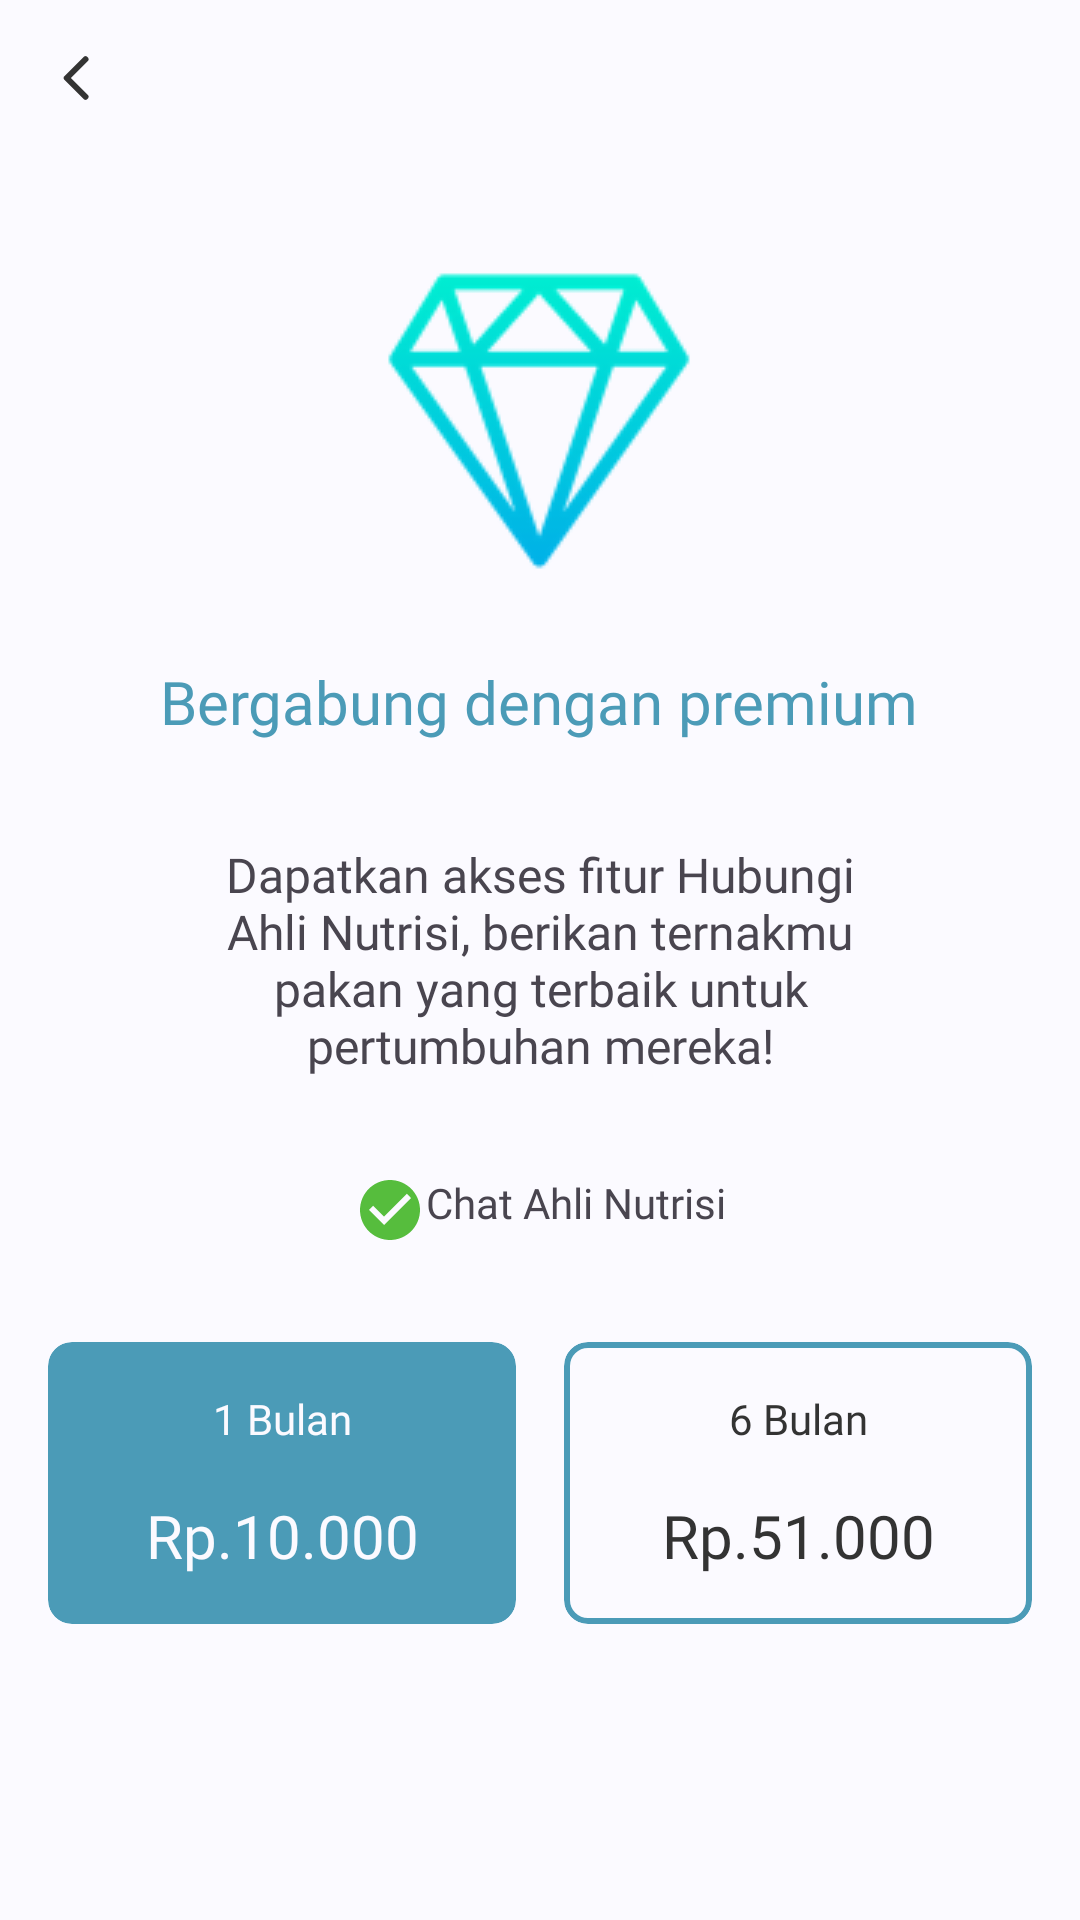

This screen was rendered from an Android layout file. Write that file and the resources it references.
<!-- AndroidManifest.xml: application theme Theme.TernaQu -->
<!-- res/layout/fragment_upgrade.xml -->
<?xml version="1.0" encoding="utf-8"?>
<androidx.constraintlayout.widget.ConstraintLayout xmlns:android="http://schemas.android.com/apk/res/android"
    xmlns:app="http://schemas.android.com/apk/res-auto"
    xmlns:tools="http://schemas.android.com/tools"
    android:layout_width="match_parent"
    android:layout_height="match_parent"
    android:background="@color/whiteBgAlt"
    tools:context=".ui.user.UpgradeFragment">

    <ImageView
        android:id="@+id/imageView19"
        android:layout_width="wrap_content"
        android:layout_height="wrap_content"
        android:src="@drawable/diamond2"
        app:layout_constraintBottom_toTopOf="@+id/textView42"
        app:layout_constraintEnd_toEndOf="parent"
        app:layout_constraintHorizontal_bias="0.498"
        app:layout_constraintStart_toStartOf="parent"
        app:layout_constraintTop_toTopOf="parent" />

    <TextView
        android:id="@+id/textView42"
        android:layout_width="0dp"
        android:layout_height="wrap_content"
        android:layout_marginStart="64dp"
        android:layout_marginEnd="64dp"
        android:fontFamily="@font/poppins"
        android:text="@string/desc_premium"
        android:textAlignment="center"
        android:textSize="16sp"
        app:layout_constraintBottom_toBottomOf="parent"
        app:layout_constraintEnd_toEndOf="parent"
        app:layout_constraintHorizontal_bias="0.5"
        app:layout_constraintStart_toStartOf="parent"
        app:layout_constraintTop_toTopOf="parent"
        app:layout_constraintVertical_bias="0.5" />

    <TextView
        android:id="@+id/textView43"
        android:layout_width="wrap_content"
        android:layout_height="wrap_content"
        android:layout_marginTop="16dp"
        android:layout_marginBottom="16dp"
        android:fontFamily="@font/poppins_semibold"
        android:text="@string/join_premium"
        android:textColor="@color/secondaryBlue"
        android:textSize="20sp"
        app:layout_constraintBottom_toTopOf="@+id/textView42"
        app:layout_constraintEnd_toEndOf="parent"
        app:layout_constraintHorizontal_bias="0.498"
        app:layout_constraintStart_toStartOf="parent"
        app:layout_constraintTop_toBottomOf="@+id/imageView19"
        app:layout_constraintVertical_bias="0.0" />

    <TextView
        android:id="@+id/textView44"
        android:layout_width="wrap_content"
        android:layout_height="wrap_content"
        android:layout_marginTop="32dp"
        android:drawableStart="@drawable/check_circle_filled"
        android:fontFamily="@font/poppins"
        android:text="@string/desc_benefit_1"
        app:layout_constraintEnd_toEndOf="parent"
        app:layout_constraintStart_toStartOf="parent"
        app:layout_constraintTop_toBottomOf="@+id/textView42" />

    <androidx.cardview.widget.CardView
        android:id="@+id/cardView"
        android:layout_width="0dp"
        android:layout_height="wrap_content"
        android:layout_marginStart="16dp"
        android:layout_marginTop="32dp"
        android:layout_marginEnd="8dp"
        app:cardBackgroundColor="@color/secondaryBlue"
        app:cardCornerRadius="8dp"
        app:cardElevation="0dp"
        app:layout_constraintEnd_toStartOf="@+id/textView45"
        app:layout_constraintStart_toStartOf="parent"
        app:layout_constraintTop_toBottomOf="@+id/textView44">

        <LinearLayout
            android:layout_width="match_parent"
            android:layout_height="match_parent"
            android:orientation="vertical">

            <TextView
                android:id="@+id/textView46"
                android:layout_width="match_parent"
                android:layout_height="wrap_content"
                android:layout_margin="16dp"
                android:fontFamily="@font/poppins"
                android:text="1 Bulan"
                android:textAlignment="center"
                android:textColor="@color/whiteBgAlt" />

            <TextView
                android:id="@+id/textView47"
                android:layout_width="match_parent"
                android:layout_height="wrap_content"
                android:layout_marginBottom="16dp"
                android:fontFamily="@font/poppins_semibold"
                android:text="Rp.10.000"
                android:textAlignment="center"
                android:textColor="@color/whiteBgAlt"
                android:textSize="20sp" />

        </LinearLayout>
    </androidx.cardview.widget.CardView>

    <com.google.android.material.card.MaterialCardView
        android:id="@+id/cardView2"
        android:layout_width="0dp"
        android:layout_height="wrap_content"
        android:layout_marginStart="8dp"
        android:layout_marginTop="32dp"
        android:layout_marginEnd="16dp"
        app:cardBackgroundColor="@color/whiteBgAlt"
        app:cardCornerRadius="8dp"
        app:layout_constraintEnd_toEndOf="parent"
        app:layout_constraintStart_toEndOf="@+id/textView45"
        app:layout_constraintTop_toBottomOf="@+id/textView44"
        app:strokeColor="@color/secondaryBlue"
        app:strokeWidth="2dp">

        <LinearLayout
            android:layout_width="match_parent"
            android:layout_height="match_parent"
            android:orientation="vertical">

            <TextView
                android:id="@+id/textView48"
                android:layout_width="match_parent"
                android:layout_height="wrap_content"
                android:layout_margin="16dp"
                android:fontFamily="@font/poppins"
                android:text="6 Bulan"
                android:textAlignment="center"
                android:textColor="@color/textColor" />

            <TextView
                android:id="@+id/textView49"
                android:layout_width="match_parent"
                android:layout_height="wrap_content"
                android:layout_marginBottom="16dp"
                android:fontFamily="@font/poppins_semibold"
                android:text="Rp.51.000"
                android:textAlignment="center"
                android:textColor="@color/textColor"
                android:textSize="20sp" />

        </LinearLayout>
    </com.google.android.material.card.MaterialCardView>

    <TextView
        android:id="@+id/textView45"
        android:layout_width="wrap_content"
        android:layout_height="wrap_content"
        app:layout_constraintEnd_toEndOf="parent"
        app:layout_constraintHorizontal_bias="0.5"
        app:layout_constraintStart_toStartOf="parent"
        app:layout_constraintTop_toBottomOf="@+id/textView42" />

    <ImageView
        android:id="@+id/nav_back"
        android:layout_width="wrap_content"
        android:layout_height="wrap_content"
        android:layout_margin="16dp"
        android:src="@drawable/caretleft"
        app:layout_constraintStart_toStartOf="parent"
        app:layout_constraintTop_toTopOf="parent" />
</androidx.constraintlayout.widget.ConstraintLayout>
<!-- resources referenced by this layout -->
<resources>
  <color name="secondaryBlue">#4B9BB7</color>
  <color name="textColor">#333333</color>
  <color name="whiteBgAlt">#FBFAFF</color>
  <!-- drawable caretleft (drawable) -->
  <vector xmlns:android="http://schemas.android.com/apk/res/android"
      android:width="20dp"
      android:height="20dp"
      android:viewportWidth="20"
      android:viewportHeight="20">
    <path
        android:pathData="M12.5,16.25L6.25,10L12.5,3.75"
        android:strokeLineJoin="round"
        android:strokeWidth="2"
        android:fillColor="#00000000"
        android:strokeColor="#333333"
        android:strokeLineCap="round"/>
  </vector>
  <!-- drawable check_circle_filled (drawable) -->
  <vector android:height="24dp" android:tint="#56BD3D"
      android:viewportHeight="24" android:viewportWidth="24"
      android:width="24dp" xmlns:android="http://schemas.android.com/apk/res/android">
      <path android:fillColor="@android:color/white" android:pathData="M12,2C6.48,2 2,6.48 2,12s4.48,10 10,10 10,-4.48 10,-10S17.52,2 12,2zM10,17l-5,-5 1.41,-1.41L10,14.17l7.59,-7.59L19,8l-9,9z"/>
  </vector>
  <string name="desc_benefit_1">Chat Ahli Nutrisi</string>
  <string name="desc_premium">Dapatkan akses fitur Hubungi Ahli Nutrisi, berikan ternakmu pakan yang terbaik untuk pertumbuhan mereka!</string>
  <string name="join_premium">Bergabung dengan premium</string>
  <color name="md_theme_light_primary">#3D5AA9</color>
  <color name="md_theme_light_onPrimary">#FFFFFF</color>
  <color name="md_theme_light_primaryContainer">#DBE1FF</color>
  <color name="md_theme_light_onPrimaryContainer">#00174A</color>
  <color name="md_theme_light_secondary">#006780</color>
  <color name="md_theme_light_onSecondary">#FFFFFF</color>
  <color name="md_theme_light_secondaryContainer">#B8EAFF</color>
  <color name="md_theme_light_onSecondaryContainer">#001F28</color>
  <color name="md_theme_light_tertiary">#256C2C</color>
  <color name="md_theme_light_onTertiary">#FFFFFF</color>
  <color name="md_theme_light_tertiaryContainer">#A9F5A4</color>
  <color name="md_theme_light_onTertiaryContainer">#002204</color>
  <color name="md_theme_light_error">#BA1A1A</color>
  <color name="md_theme_light_errorContainer">#FFDAD6</color>
  <color name="md_theme_light_onError">#FFFFFF</color>
  <color name="md_theme_light_onErrorContainer">#410002</color>
  <color name="md_theme_light_background">#FAFCFF</color>
  <color name="md_theme_light_onBackground">#001F2A</color>
  <color name="md_theme_light_surface">#FAFCFF</color>
  <color name="md_theme_light_onSurface">#001F2A</color>
  <color name="md_theme_light_surfaceVariant">#E2E2EC</color>
  <color name="md_theme_light_onSurfaceVariant">#45464F</color>
  <color name="md_theme_light_outline">#757680</color>
  <color name="md_theme_light_inverseOnSurface">#E1F4FF</color>
  <color name="md_theme_light_inverseSurface">#003547</color>
  <color name="md_theme_light_inversePrimary">#B3C5FF</color>
</resources>
